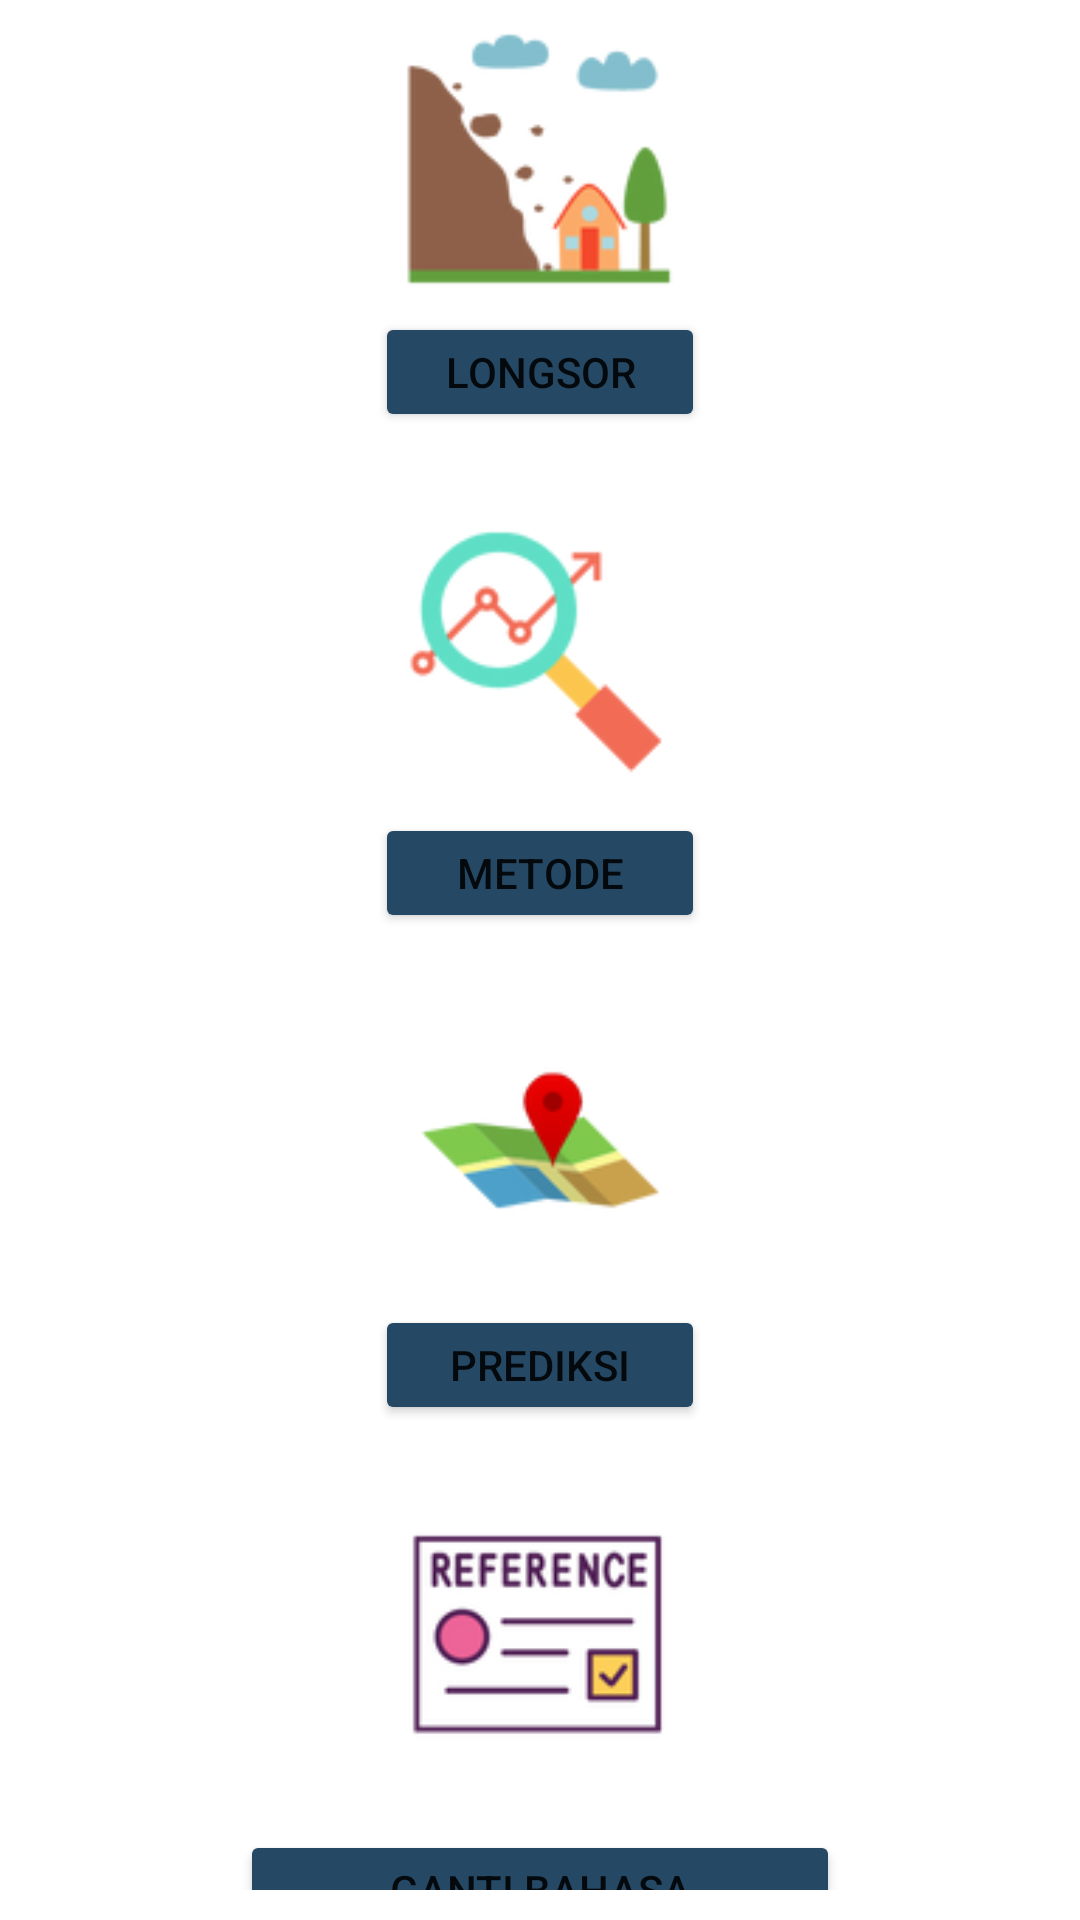

The Android layout XML behind this screen, and the referenced resources:
<!-- AndroidManifest.xml: application theme Theme.LANDSLIDE -->
<!-- res/layout/activity_main.xml -->
<?xml version="1.0" encoding="utf-8"?>
<RelativeLayout xmlns:android="http://schemas.android.com/apk/res/android"
    xmlns:app="http://schemas.android.com/apk/res-auto"
    xmlns:tools="http://schemas.android.com/tools"
    android:layout_width="match_parent"
    android:layout_height="match_parent"
    android:background="@drawable/bg_apps"
    tools:context=".MainActivity">

    <LinearLayout
        android:layout_margin="10dp"
        android:layout_width="match_parent"
        android:layout_height="match_parent"
        android:gravity="center"
        android:orientation="vertical">

        <LinearLayout
            android:layout_width="match_parent"
            android:layout_height="wrap_content"
            android:gravity="center"
            android:orientation="vertical">

            <LinearLayout
                android:layout_width="110dp"
                android:layout_height="wrap_content"
                android:layout_margin="10dp"
                android:layout_gravity="center_horizontal|center_vertical"
                android:orientation="vertical">

                <ImageView
                    android:layout_width="match_parent"
                    android:layout_height="90dp"
                    android:layout_margin="7dp"
                    android:src="@drawable/ic_longsor" />

                <Button
                    android:id="@+id/button1"
                    android:layout_width="match_parent"
                    android:layout_height="40dp"
                    android:gravity="center"
                    android:text="Longsor"
                    app:backgroundTint="#254965" />

            </LinearLayout>


            <LinearLayout
                android:layout_width="110dp"
                android:layout_height="wrap_content"
                android:layout_margin="7dp"
                android:layout_gravity="center_horizontal|center_vertical"
                android:orientation="vertical">

                <ImageView
                    android:layout_width="match_parent"
                    android:layout_height="90dp"
                    android:layout_margin="10dp"
                    android:src="@drawable/ic_metode" />

                <Button
                    android:id="@+id/button2"
                    android:layout_width="match_parent"
                    android:layout_height="40dp"
                    android:gravity="center"
                    android:text="Metode"
                    app:backgroundTint="#254965" />

            </LinearLayout>

            <LinearLayout
                android:layout_width="110dp"
                android:layout_height="wrap_content"
                android:layout_margin="7dp"
                android:layout_gravity="center_horizontal|center_vertical"
                android:orientation="vertical">

                <ImageView
                    android:layout_width="match_parent"
                    android:layout_height="90dp"
                    android:layout_margin="10dp"
                    android:src="@drawable/ic_prediksi" />

                <Button
                    android:id="@+id/button3"
                    android:layout_width="match_parent"
                    android:layout_height="40dp"
                    android:gravity="center"
                    android:text="Prediksi"
                    app:backgroundTint="#254965" />

            </LinearLayout>

            <LinearLayout
                android:layout_width="110dp"
                android:layout_height="wrap_content"
                android:layout_margin="7dp"
                android:layout_gravity="center_horizontal|center_vertical"
                android:orientation="vertical">

                <ImageView
                    android:layout_width="match_parent"
                    android:layout_height="90dp"
                    android:layout_margin="10dp"
                    android:src="@drawable/ic_referensi" />

                <Button
                    android:id="@+id/button4"
                    android:layout_width="match_parent"
                    android:layout_height="40dp"
                    android:gravity="center"
                    android:text="Referensi"
                    app:backgroundTint="#254965" />

            </LinearLayout>

        </LinearLayout>

        <Button
            android:id="@+id/butBahasa"
            android:layout_width="200dp"
            android:layout_height="40dp"
            android:layout_alignParentRight="true"
            android:text="@string/changeLang"
            app:backgroundTint="#254965" />


    </LinearLayout>

</RelativeLayout>
<!-- resources referenced by this layout -->
<resources>
  <!-- drawable ic_longsor: png bitmap (drawable, 9874 bytes) -->
  <!-- drawable ic_metode: png bitmap (drawable, 9914 bytes) -->
  <!-- drawable ic_prediksi: png bitmap (drawable, 7556 bytes) -->
  <!-- drawable ic_referensi: png bitmap (drawable, 7440 bytes) -->
  <string name="changeLang">
          Ganti Bahasa
      </string>
  <style name="Theme.LANDSLIDE" parent="Theme.MaterialComponents.DayNight.DarkActionBar">
          
          <item name="colorPrimary">@color/purple_500</item>
          <item name="colorPrimaryVariant">@color/purple_700</item>
          <item name="colorOnPrimary">@color/white</item>
          
          <item name="colorSecondary">@color/teal_200</item>
          <item name="colorSecondaryVariant">@color/teal_700</item>
          <item name="colorOnSecondary">@color/black</item>
          
          <item name="android:statusBarColor" tools:targetApi="l">?attr/colorPrimaryVariant</item>
          
      </style>
  <!-- not gathered from this repository: default colours our renderer supplied (Android Studio template values) -->
  <color name="purple_500">#FF6200EE</color>
  <color name="purple_700">#FF3700B3</color>
  <color name="teal_200">#FF03DAC5</color>
  <color name="teal_700">#FF018786</color>
  <color name="black">#FF000000</color>
  <color name="white">#FFFFFFFF</color>
</resources>
